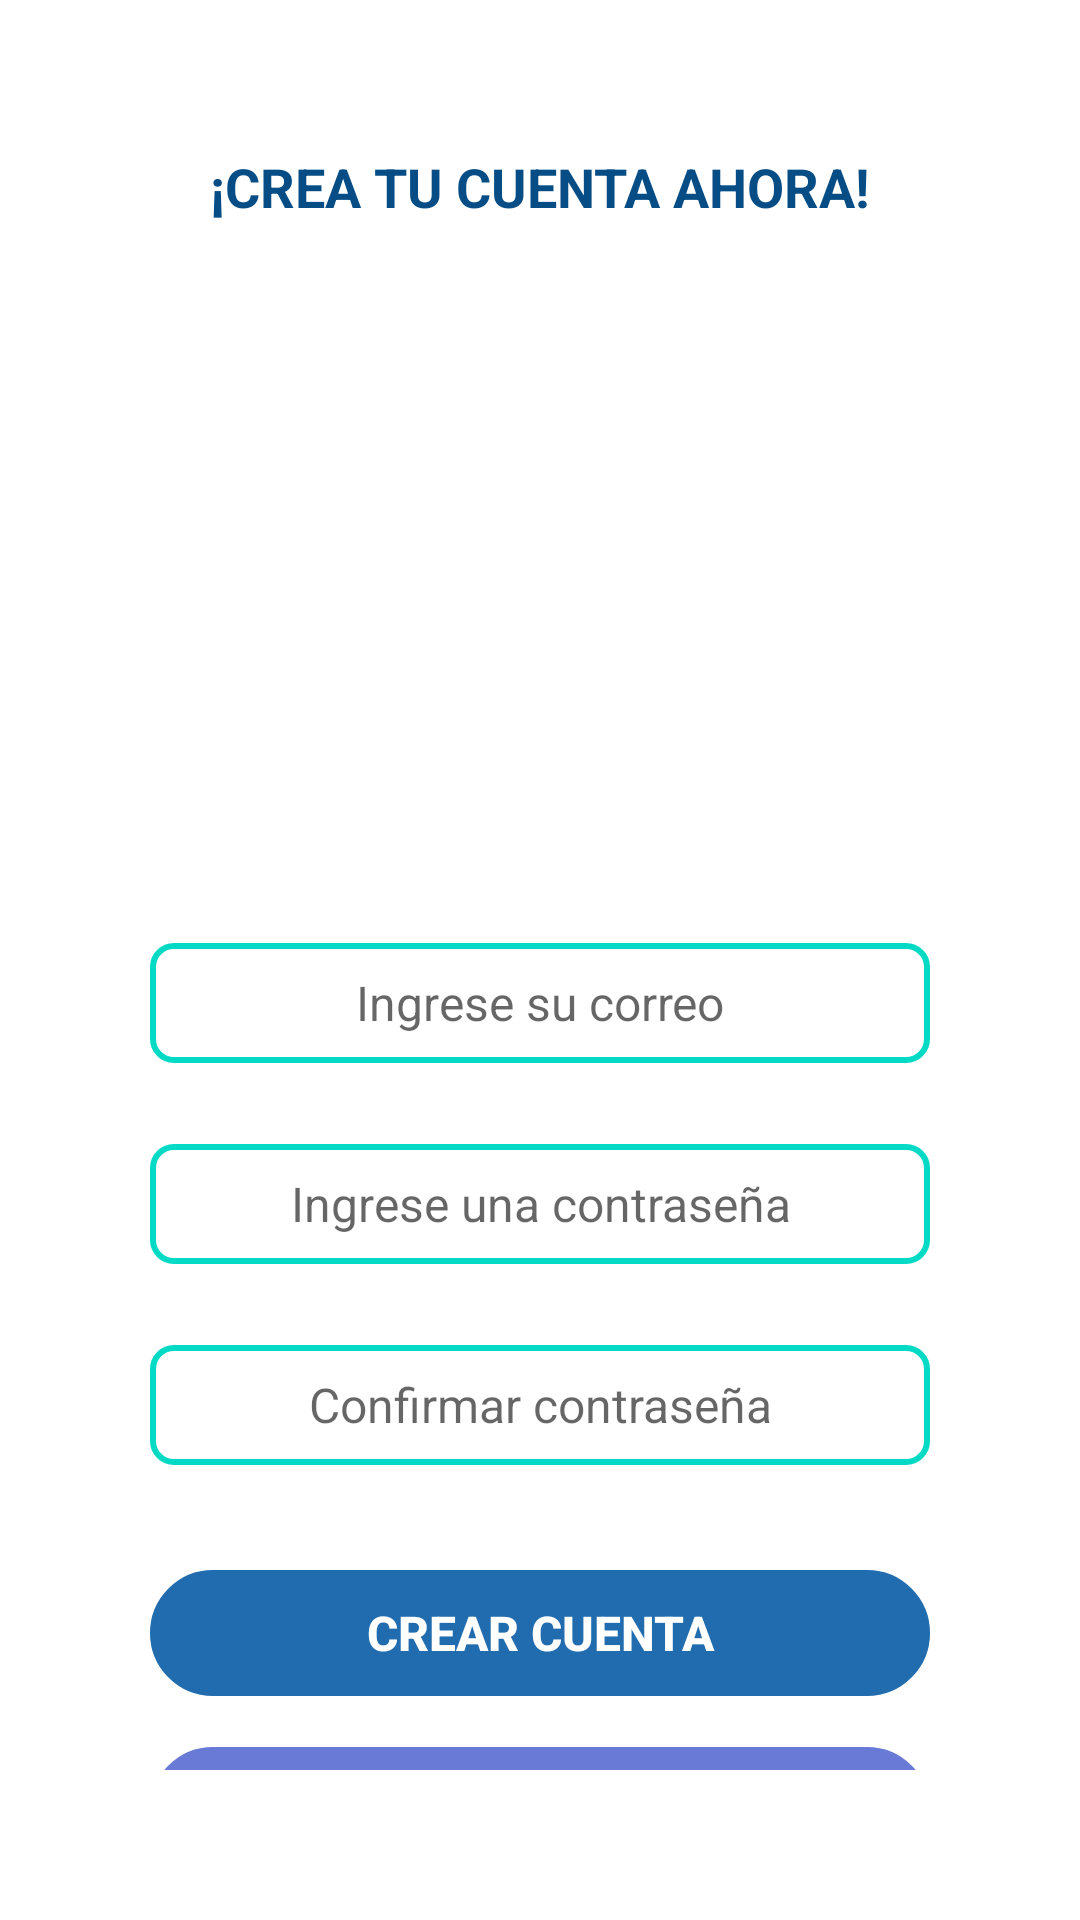

Layout XML and referenced resources for this Android screen:
<!-- AndroidManifest.xml: application theme Theme.Examen_Parcial3 -->
<!-- res/layout/activity_create_account.xml -->
<?xml version="1.0" encoding="utf-8"?>
<androidx.constraintlayout.widget.ConstraintLayout xmlns:android="http://schemas.android.com/apk/res/android"
    xmlns:app="http://schemas.android.com/apk/res-auto"
    xmlns:tools="http://schemas.android.com/tools"
    android:layout_width="match_parent"
    android:layout_height="match_parent"
    android:background="#FFFFFF"
    tools:context=".createAccountActivity">

    <LinearLayout
        android:layout_width="match_parent"
        android:layout_height="match_parent"
        android:layout_marginStart="50dp"
        android:layout_marginTop="50dp"
        android:layout_marginEnd="50dp"
        android:layout_marginBottom="50dp"
        android:orientation="vertical"
        app:layout_constraintBottom_toBottomOf="parent"
        app:layout_constraintEnd_toEndOf="parent"
        app:layout_constraintStart_toStartOf="parent"
        app:layout_constraintTop_toTopOf="parent">

        <TextView
            android:layout_width="match_parent"
            android:layout_height="wrap_content"
            android:layout_marginBottom="25dp"
            android:text="¡Crea tu cuenta ahora!"
            android:textAlignment="center"
            android:textAllCaps="true"
            android:textColor="#074D85"
            android:textSize="18sp"
            android:textStyle="bold" />

        <ImageView
            android:id="@+id/imageView"
            android:layout_width="180dp"
            android:layout_height="180dp"
            android:src="@drawable/perro"
            android:layout_gravity="center_horizontal"
            android:layout_marginBottom="35dp"/>

        <EditText
            android:id="@+id/etEmail"
            android:layout_width="match_parent"
            android:layout_height="wrap_content"
            android:hint="Ingrese su correo"
            android:textAlignment="center"
            android:textSize="16sp"
            android:background="@drawable/contenedor"
            android:textColor="@color/black"
            android:inputType="textEmailAddress"
            android:layout_marginBottom="27dp"/>

        <EditText
            android:id="@+id/etPassword"
            android:layout_width="match_parent"
            android:layout_height="wrap_content"
            android:hint="Ingrese una contraseña"
            android:textAlignment="center"
            android:textSize="16sp"
            android:background="@drawable/contenedor"
            android:textColor="@color/black"
            android:inputType="textPassword"
            android:layout_marginBottom="27dp"/>

        <EditText
            android:id="@+id/etConfirmPassword"
            android:layout_width="match_parent"
            android:layout_height="wrap_content"
            android:hint="Confirmar contraseña"
            android:textAlignment="center"
            android:textSize="16sp"
            android:background="@drawable/contenedor"
            android:textColor="@color/black"
            android:inputType="textPassword"
            android:layout_marginBottom="35dp"/>

        <Button
            android:id="@+id/btnCreateAccount"
            android:layout_width="match_parent"
            android:layout_height="42dp"
            android:layout_marginBottom="17dp"
            android:background="@drawable/ovalo"
            android:text="Crear Cuenta"
            android:textColor="@color/white"
            android:textSize="16sp"
            android:textStyle="bold"
            app:backgroundTint="#206CAE" />

        <Button
            android:id="@+id/btnregresar"
            android:layout_width="match_parent"
            android:layout_height="42dp"
            android:background="@drawable/ovalo"
            android:text="Regresar"
            android:textColor="@color/white"
            android:textSize="16sp"
            android:textStyle="bold"
            app:backgroundTint="#6879D6" />

    </LinearLayout>

</androidx.constraintlayout.widget.ConstraintLayout>
<!-- resources referenced by this layout -->
<resources>
  <!-- drawable contenedor (drawable) -->
  <?xml version="1.0" encoding="utf-8"?>
  <shape xmlns:android="http://schemas.android.com/apk/res/android" android:shape="rectangle">
  
      <corners android:radius="7dp" />
      <size android:width="300dp" android:height="40dp"/>
      <stroke android:width="6px" android:color="@color/teal_200"/>
      <solid android:color="@color/white"/>
  
  </shape>
  <!-- drawable ovalo (drawable) -->
  <?xml version="1.0" encoding="utf-8"?>
  <shape xmlns:android="http://schemas.android.com/apk/res/android" android:shape="rectangle">
  
      <corners android:radius="25dp" />
      <size android:width="300dp" android:height="45dp"/>
      <stroke android:width="5px" android:color="@color/teal_700"/>
  </shape>
  <style name="Theme.Examen_Parcial3" parent="Theme.MaterialComponents.DayNight.NoActionBar">
          
          <item name="colorPrimary">@color/purple_500</item>
          <item name="colorPrimaryVariant">@color/purple_700</item>
          <item name="colorOnPrimary">@color/white</item>
          
          <item name="colorSecondary">@color/teal_200</item>
          <item name="colorSecondaryVariant">@color/teal_700</item>
          <item name="colorOnSecondary">@color/black</item>
          
          <item name="android:statusBarColor" tools:targetApi="l">?attr/colorPrimaryVariant</item>
          
      </style>
  <!-- not gathered from this repository: default colours our renderer supplied (Android Studio template values) -->
  <color name="purple_500">#FF6200EE</color>
  <color name="purple_700">#FF3700B3</color>
  <color name="teal_200">#FF03DAC5</color>
  <color name="teal_700">#FF018786</color>
  <color name="black">#FF000000</color>
  <color name="white">#FFFFFFFF</color>
</resources>
